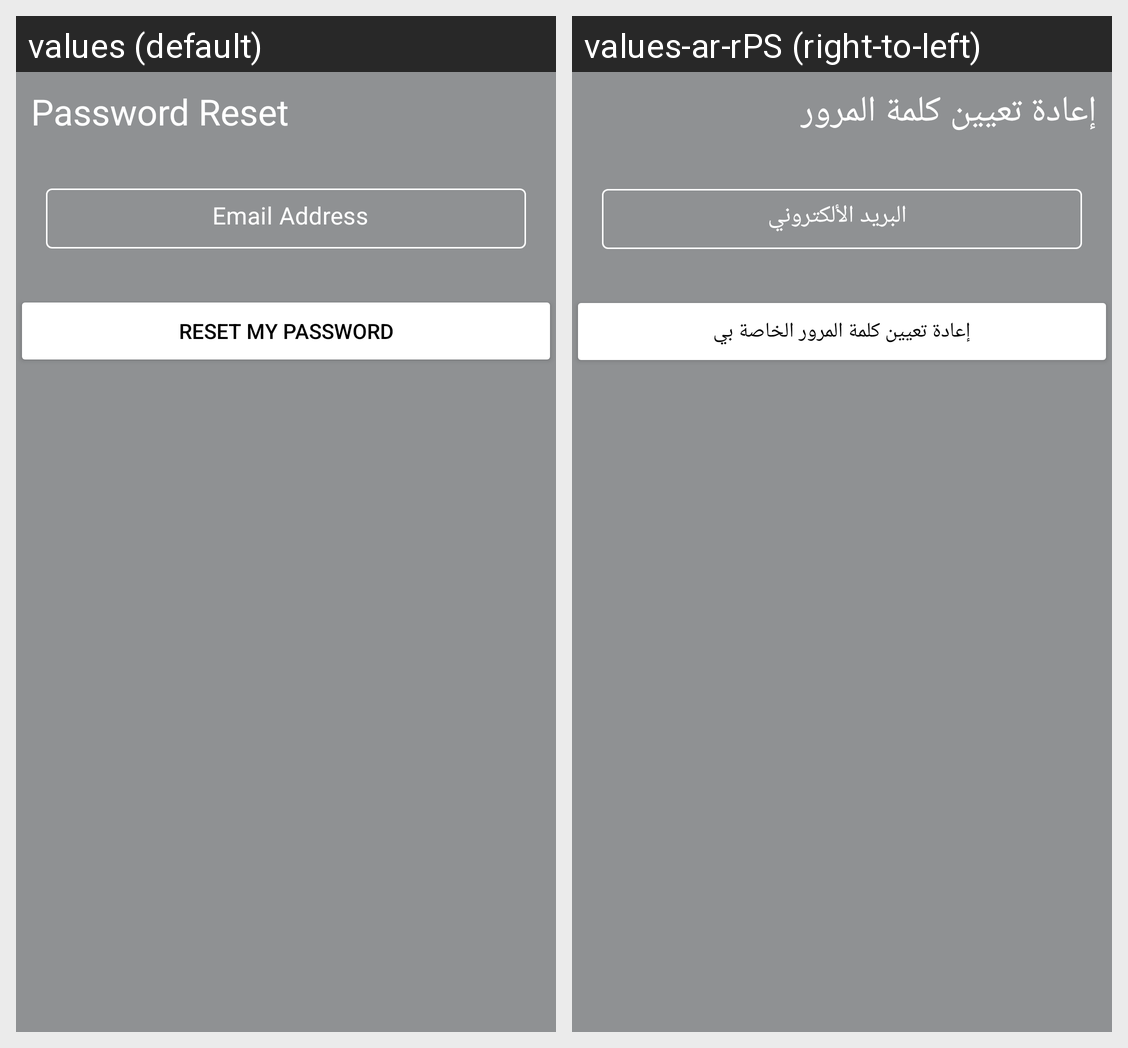

Here is an Android app screen in its default locale and in the app's own translations. Write out the translated-string differences for the strings that appear on this screen.
Android screen res/layout/forget_password_dialog.xml rendered under 2 locales, left to right: values (default), values-ar-rPS (right-to-left). Device: Nexus 5 (rendered at 1080×1920; each locale shown at half size, 540×960, under a caption strip naming it); theme Theme.GraduationProject.
Strings drawn on this screen, with the default value and each locale's value (text and hints the layout hard-codes, and strings that could not be matched under every locale, appear in the picture but are not listed):

password_reset
  values: Password Reset
  values-ar-rPS: إعادة تعيين كلمة المرور

reset_my_password
  values: Reset My Password
  values-ar-rPS: إعادة تعيين كلمة المرور الخاصة بي
